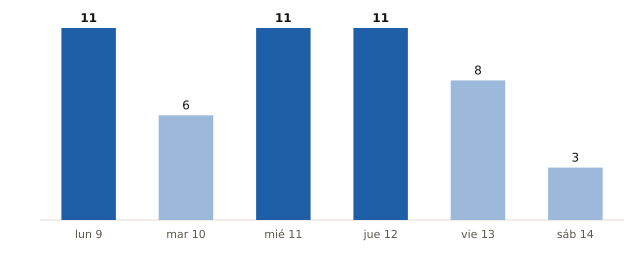

Data behind this chart, as committed beside it:
fecha, municipios_prob_90_o_mas
2026-11-09, 11
2026-11-10, 6
2026-11-11, 11
2026-11-12, 11
2026-11-13, 8
2026-11-14, 3
